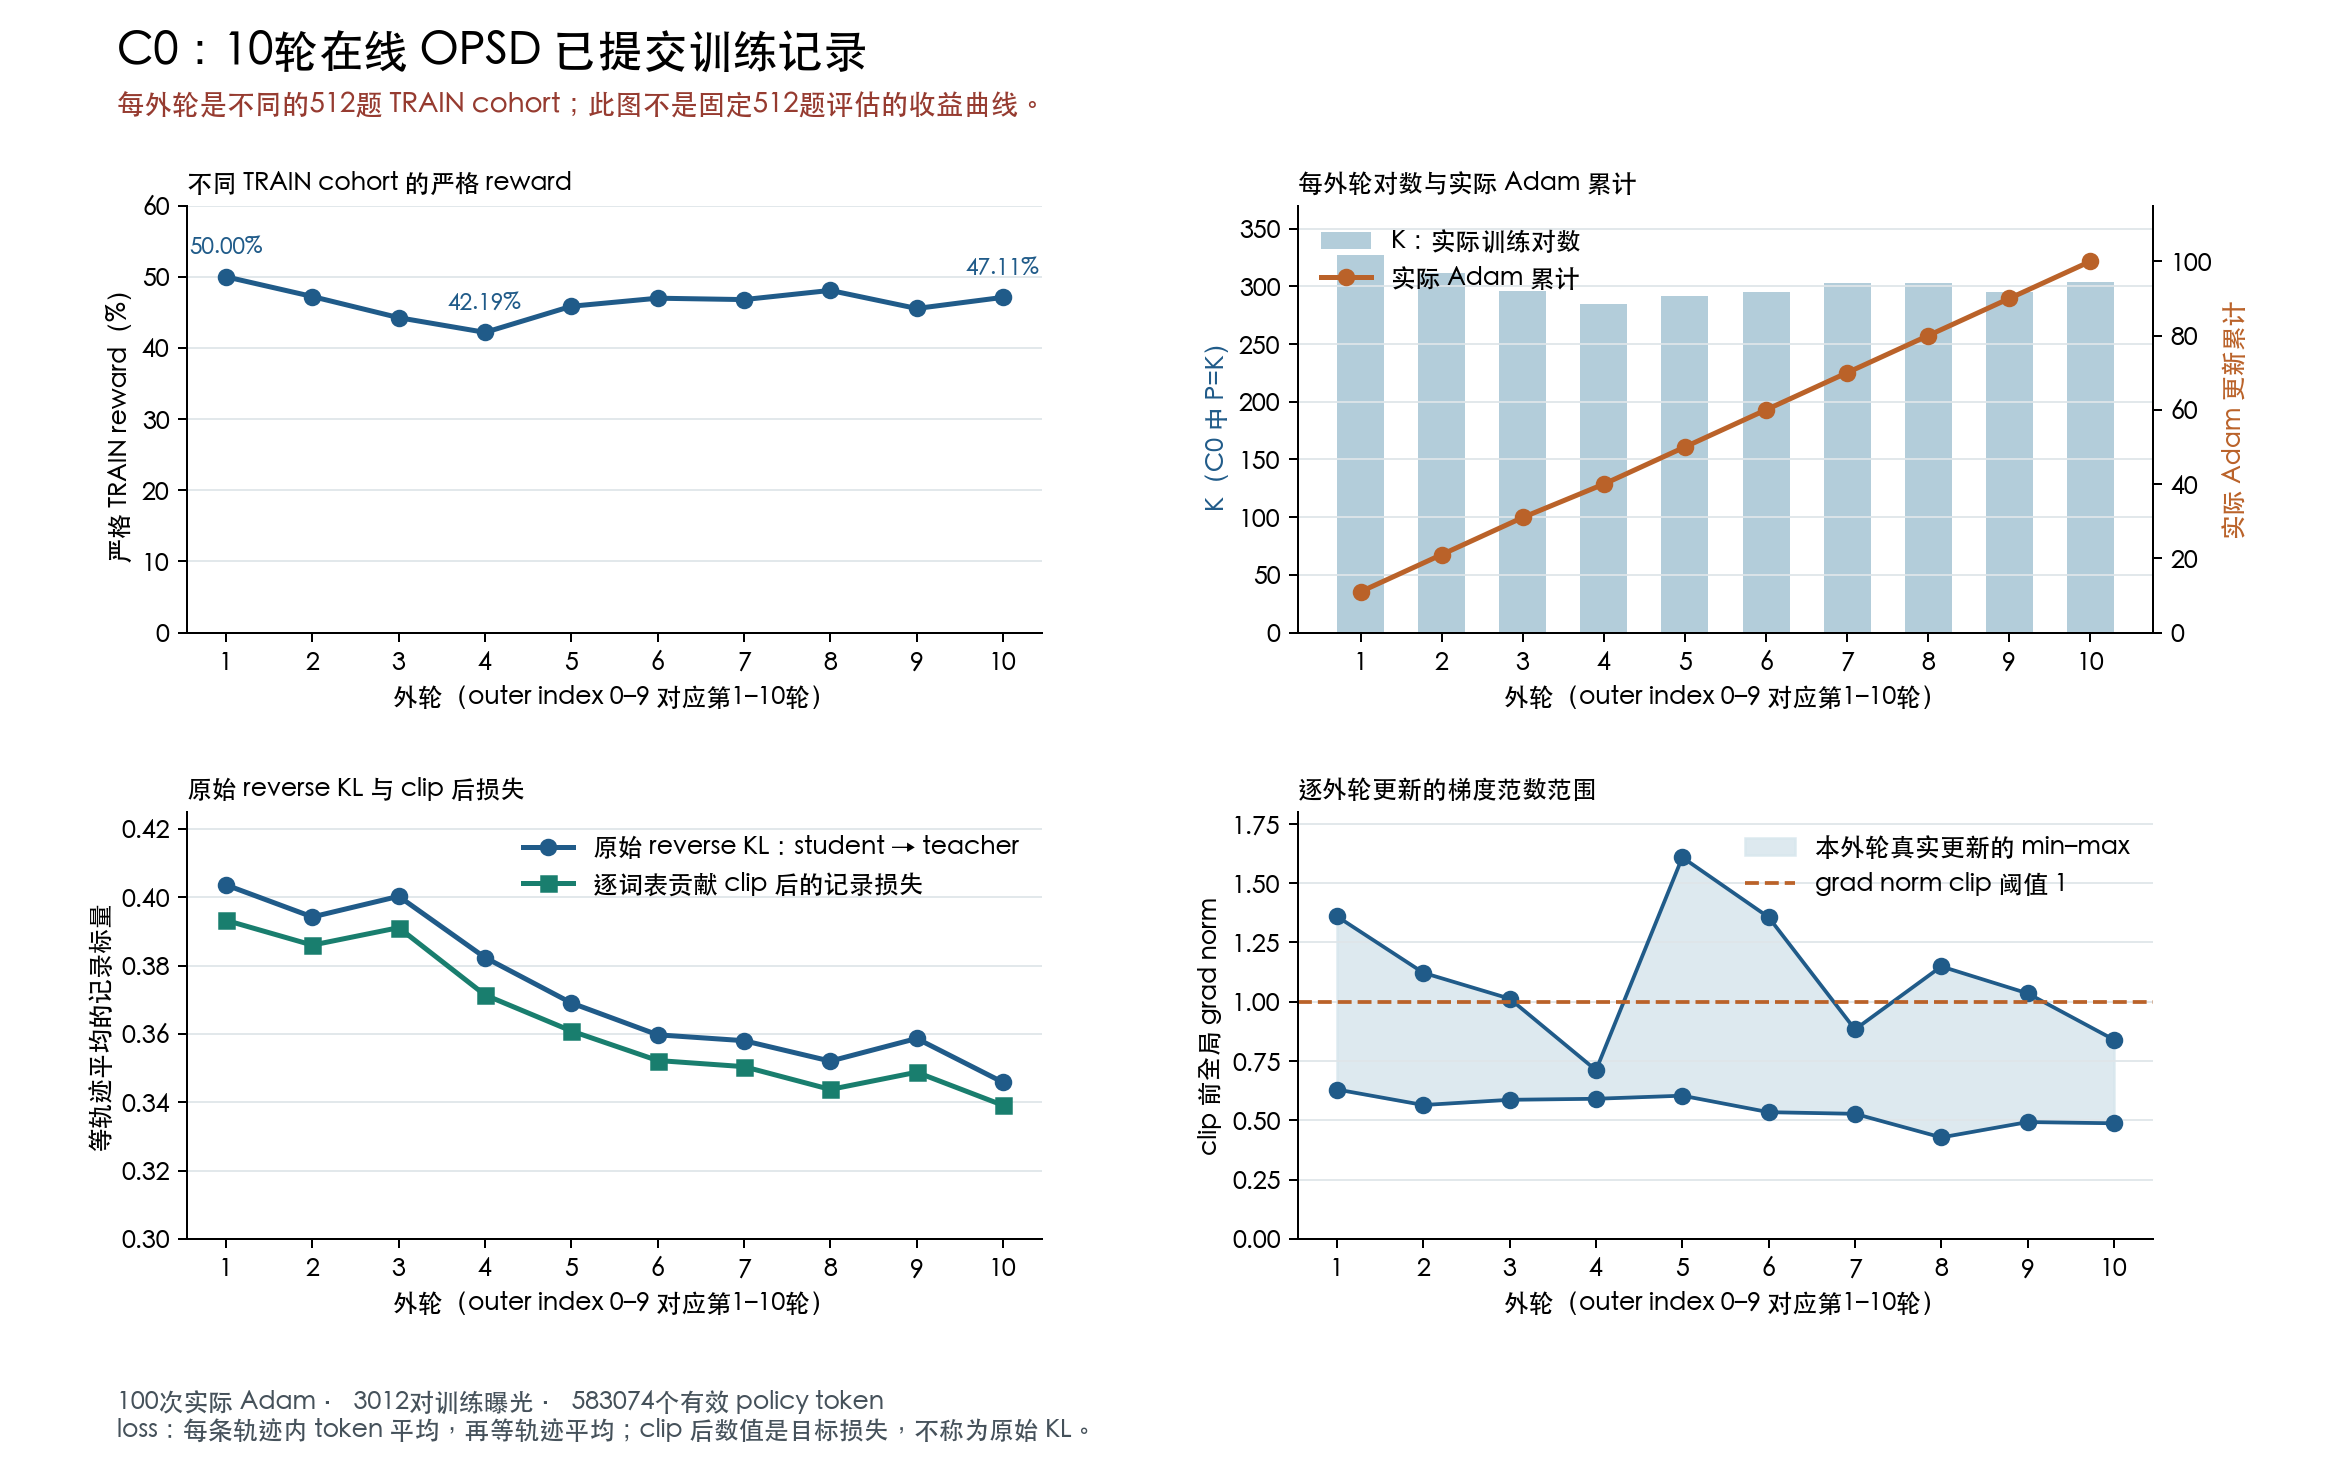

Values plotted in this chart, from the file beside it:
outer_index, outer_number, train_questions, sampled_trajectories, strict_train_reward_hits, strict_train_reward, P, K, actual_adam_updates_before, actual_adam_updates_this_outer, actual_adam_updates_cumulative, cumulative_pair_exposures, valid_policy_tokens, cumulative_valid_policy_tokens, raw_reverse_kl_trajectory_mean, clipped_component_loss_trajectory_mean, weighted_clipped_loss_trajectory_mean, student_to_outer_old_raw_kl_diagnostic, preclip_grad_norm_min, preclip_grad_norm_max, gradnorm_recorded_update_count, clipped_vocab_contribution_count, committed_overflow_count, recorded_retries
0, 1, 512, 2560, 1280, 0.5, 327, 327, 0, 11, 11, 327, 70207, 70207, 0.4036, 0.3932, 0.3932, 0.0007964, 0.6296, 1.359, 11, 128, 0, 0
1, 2, 512, 2560, 1209, 0.4723, 312, 312, 11, 10, 21, 639, 69130, 139337, 0.3942, 0.386, 0.386, 0.001012, 0.5642, 1.122, 10, 133, 0, 0
2, 3, 512, 2560, 1133, 0.4426, 296, 296, 21, 10, 31, 935, 55980, 195317, 0.4003, 0.3911, 0.3911, 0.00133, 0.5862, 1.013, 10, 112, 0, 0
3, 4, 512, 2560, 1080, 0.4219, 285, 285, 31, 9, 40, 1220, 54968, 250285, 0.3824, 0.3714, 0.3714, 0.001305, 0.5905, 0.7111, 9, 114, 0, 0
4, 5, 512, 2560, 1174, 0.4586, 292, 292, 40, 10, 50, 1512, 55161, 305446, 0.3691, 0.3609, 0.3609, 0.001449, 0.6036, 1.608, 10, 91, 0, 0
5, 6, 512, 2560, 1203, 0.4699, 295, 295, 50, 10, 60, 1807, 57560, 363006, 0.3597, 0.3522, 0.3522, 0.001367, 0.5341, 1.356, 10, 94, 0, 0
6, 7, 512, 2560, 1198, 0.468, 303, 303, 60, 10, 70, 2110, 56205, 419211, 0.358, 0.3504, 0.3504, 0.001487, 0.5271, 0.8828, 10, 88, 0, 0
7, 8, 512, 2560, 1231, 0.4809, 303, 303, 70, 10, 80, 2413, 55409, 474620, 0.352, 0.3437, 0.3437, 0.001276, 0.4276, 1.148, 10, 84, 0, 0
8, 9, 512, 2560, 1166, 0.4555, 295, 295, 80, 10, 90, 2708, 54923, 529543, 0.3587, 0.3488, 0.3488, 0.001127, 0.4924, 1.035, 10, 100, 0, 0
9, 10, 512, 2560, 1206, 0.4711, 304, 304, 90, 10, 100, 3012, 53531, 583074, 0.3458, 0.3391, 0.3391, 0.0009653, 0.4872, 0.8395, 10, 77, 0, 0
